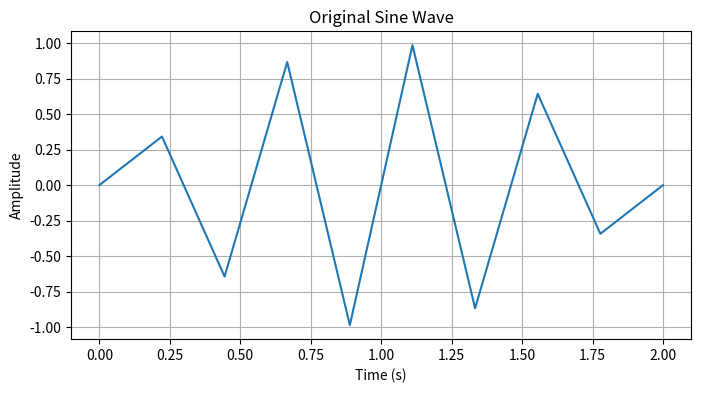
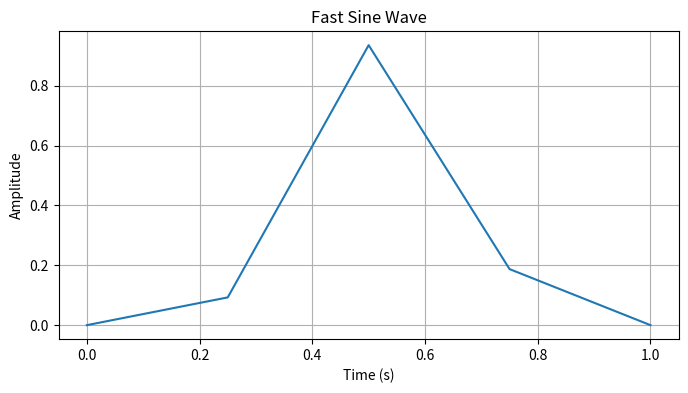
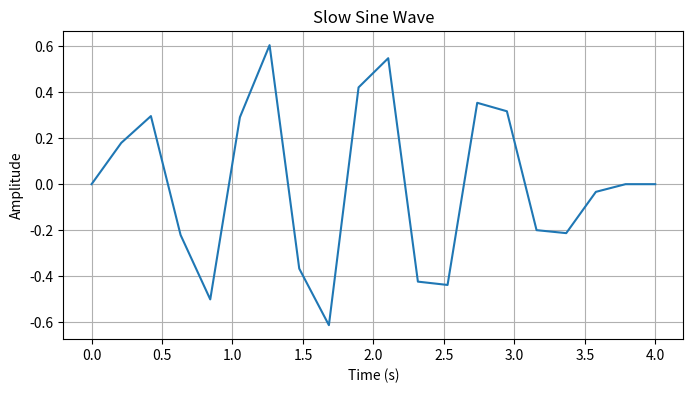
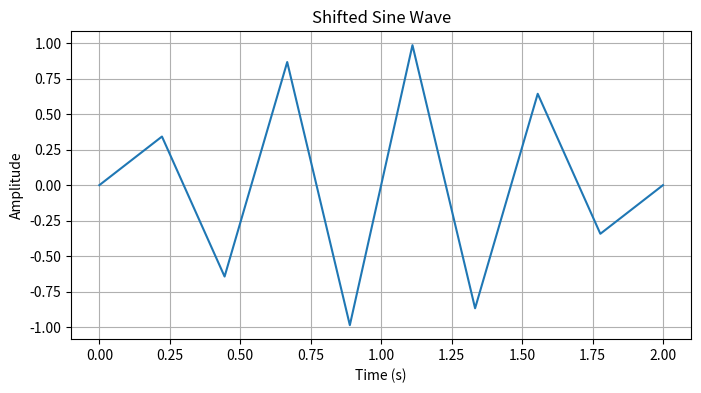
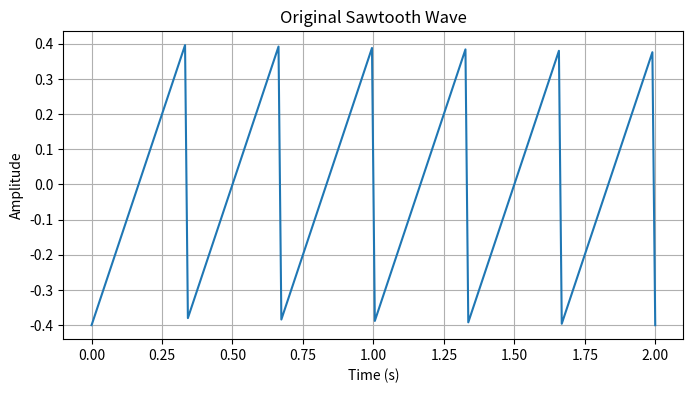
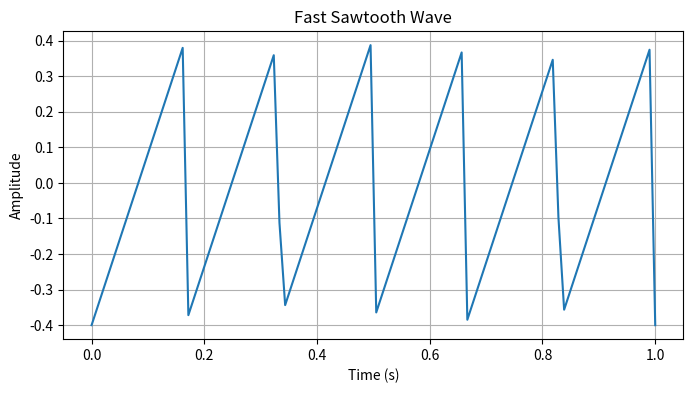
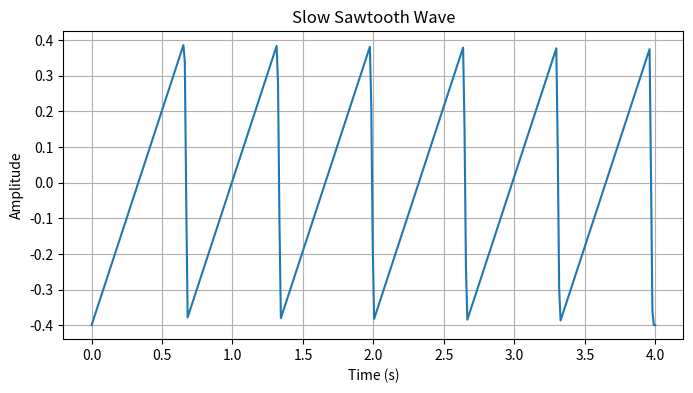
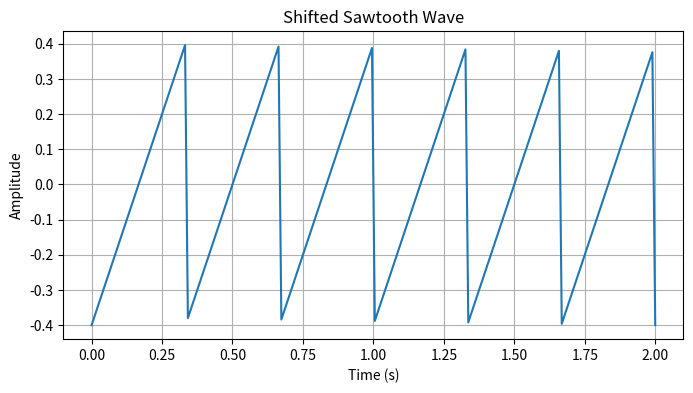

Reproduce these figures in Python, in order.
import matplotlib.pyplot as plt
import numpy as np
from scipy import signal

# sine wave with parameters frequency, amplitude, duration, sampling_rate
def generate_sine_wave (frequency, amplitude, duration, sampling_rate): 
    t = np.linspace(0, duration, int(sampling_rate * duration))
    signal = amplitude * np.sin(2 * np.pi * frequency * t)
    return signal

sine_wave = generate_sine_wave (2, 1, 2, 5)

""""generate a sine wave signal using the parameters frequency, amplitude, duration, and sampling_rate.
The function returns a numpy array representing the sine wave signal. """           

# sawtooth wave with parameters frequency, amplitude, duration, sampling_rate, width =1
def generate_sawtooth_wave (frequency, amplitude, duration, sampling_rate, width =1 ): 
    t = np.linspace(0, duration, int(sampling_rate * duration))
    sawtooth_wave = amplitude * signal.sawtooth(2 * np.pi * frequency * t, width)
    return sawtooth_wave



sawtooth_wave = generate_sawtooth_wave (3, 0.4, 2, 100)

"""a sawtooth wave signal using the parameters frequency, amplitude, duration, sampling_rate, and width is generated. 
The function returns a numpy array representing the sawtooth wave signal."""

#function for time shift
def time_shift_signal(signal, shift_seconds, sampling_rate):
    shift_samples = int(shift_seconds * sampling_rate)
    return (signal, shift_samples)

sine_shifted = time_shift_signal(sine_wave, 1, 5) 
sawtooth_shifted = time_shift_signal(sawtooth_wave, 3, 100)  

""""shift a signal in time by a specified number of seconds. The function takes a signal (numpy array), shift in seconds, and sampling rate as inputs.
It returns the shifted signal as a numpy array. """


#function for time scaling
def time_scale_signal(signal, scale_factor, sampling_rate):
    original_length = len(signal)
    new_length = int(original_length / scale_factor)
    
    original_indices = np.arange(original_length)
    new_indices = np.linspace(0, original_length - 0.05, new_length)
    
    scaled_signal = np.interp(new_indices, original_indices, signal)
    return scaled_signal

sine_fast = time_scale_signal(sine_wave, 2, 100)
sine_slow = time_scale_signal(sine_wave, 0.5, 100)

sawtooth_fast = time_scale_signal(sawtooth_wave, 2, 100)
sawtooth_slow = time_scale_signal(sawtooth_wave, 0.5, 100)

""""time scale a signal by a specified factor. The function takes a signal (numpy array), scale factor, and sampling rate as inputs.
It returns the time-scaled signal as a numpy array. """ 

#time arrays for plotting
t_sine = np.linspace(0, 2, len(sine_wave))
t_sawtooth = np.linspace(0, 2, len(sawtooth_wave))

"""time arrays for original signals"""
shifted_sine = time_shift_signal(sine_wave, 1, 5)
shifted_sawtooth = time_shift_signal(sawtooth_wave, 3, 100)                                                                                 

"""time arrays for shifted signals"""   

#time arrays for scaled signals
t_sine_fast = np.linspace(0, 1, len(sine_fast))  
t_sine_slow = np.linspace(0, 4, len(sine_slow))  
t_sawtooth_fast = np.linspace(0, 1, len(sawtooth_fast))
t_sawtooth_slow = np.linspace(0, 4, len(sawtooth_slow))

"""time arrays for scaled signals"""

#plots
#normal sine wave
plt.figure(figsize=(8, 4))
plt.title('Original Sine Wave')
plt.plot(t_sine, sine_wave)
plt.xlabel('Time (s)')
plt.ylabel('Amplitude')
plt.grid(True)
plt.show()

"""normal sawtooth wave gets plotted here"""

#sine scaled faster
plt.figure(figsize=(8, 4))
plt.plot(t_sine_fast, sine_fast)
plt.title('Fast Sine Wave')
plt.xlabel('Time (s)')
plt.ylabel('Amplitude')
plt.grid(True)
plt.show()

""" """

#sine scaled slower
plt.figure(figsize=(8, 4))
plt.plot(t_sine_slow, sine_slow)
plt.title('Slow Sine Wave')
plt.xlabel('Time (s)')
plt.ylabel('Amplitude')
plt.grid(True)
plt.show()

#sine shifted
plt.figure(figsize=(8, 4))
plt.plot(t_sine, shifted_sine[0])
plt.title('Shifted Sine Wave')
plt.xlabel('Time (s)')
plt.ylabel('Amplitude')
plt.grid(True)
plt.show()

#sawtooth normal
plt.figure(figsize=(8, 4))
plt.plot(t_sawtooth, sawtooth_wave)
plt.title('Original Sawtooth Wave')
plt.xlabel('Time (s)')
plt.ylabel('Amplitude')
plt.grid(True)
plt.show()

#sawtooth scaled faster
plt.figure(figsize=(8, 4))
plt.plot(t_sawtooth_fast, sawtooth_fast)
plt.title('Fast Sawtooth Wave')
plt.xlabel('Time (s)')
plt.ylabel('Amplitude')
plt.grid(True)
plt.show()

#sawtooth scaled slower
plt.figure(figsize=(8, 4))
plt.plot(t_sawtooth_slow, sawtooth_slow)
plt.title('Slow Sawtooth Wave')
plt.xlabel('Time (s)')
plt.ylabel('Amplitude')
plt.grid(True)
plt.show()

#sawtooth shifted
plt.figure(figsize=(8, 4))
plt.plot(t_sawtooth, shifted_sawtooth[0])
plt.title('Shifted Sawtooth Wave')
plt.xlabel('Time (s)')
plt.ylabel('Amplitude')
plt.grid(True)
plt.show()


























